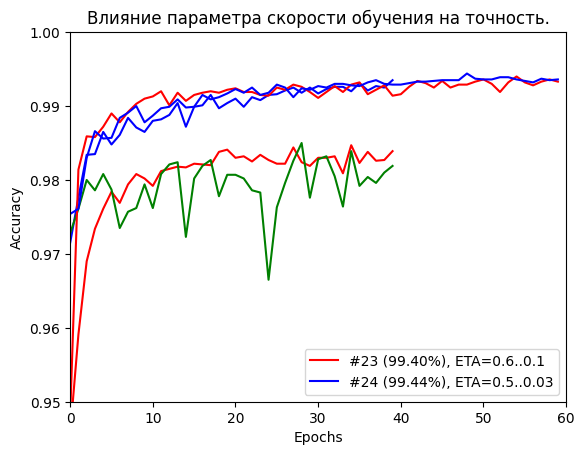

This figure's Python source:
import matplotlib.pyplot as plt
from matplotlib import rc


def epoch60():
    n23 = [0.94799999999999995, 0.98140000000000005, 0.9859, 0.98580000000000012, 0.98720000000000008, 0.9890000000000001, 0.98780000000000001, 0.98920000000000019, 0.99029999999999996, 0.99099999999999999, 0.99130000000000007, 0.99199999999999999, 0.9901000000000002, 0.99180000000000001, 0.99070000000000003, 0.99150000000000005, 0.99180000000000001, 0.99200000000000021, 0.99180000000000001, 0.99219999999999997, 0.99240000000000006, 0.9919, 0.9919, 0.99150000000000005, 0.99140000000000006, 0.99250000000000005, 0.99219999999999997, 0.99290000000000023, 0.99260000000000015, 0.9919, 0.99109999999999998, 0.9919, 0.99270000000000014, 0.9919, 0.99290000000000012, 0.99320000000000008, 0.99159999999999993, 0.99219999999999997, 0.99280000000000002, 0.99140000000000006, 0.99159999999999993, 0.99260000000000004, 0.99340000000000006, 0.99309999999999998, 0.99250000000000005, 0.99340000000000006, 0.99250000000000005, 0.99290000000000012, 0.99289999999999989, 0.99330000000000007, 0.99360000000000015, 0.9930000000000001, 0.9919, 0.99320000000000008, 0.99400000000000011, 0.99319999999999997, 0.99280000000000002, 0.99329999999999996, 0.99360000000000004, 0.99330000000000007]
    n24 = [0.97539999999999993, 0.97609999999999997, 0.9830000000000001, 0.98660000000000014, 0.98560000000000003, 0.98570000000000002, 0.98840000000000006, 0.98909999999999998, 0.98999999999999999, 0.98780000000000001, 0.98870000000000002, 0.98970000000000014, 0.98990000000000011, 0.9909, 0.98980000000000024, 0.98990000000000011, 0.99150000000000005, 0.9909, 0.99120000000000008, 0.99170000000000014, 0.99230000000000007, 0.99180000000000001, 0.99250000000000016, 0.99150000000000005, 0.99180000000000001, 0.99289999999999989, 0.99250000000000005, 0.99120000000000008, 0.99240000000000006, 0.99219999999999997, 0.99270000000000014, 0.99250000000000016, 0.9930000000000001, 0.9930000000000001, 0.99280000000000002, 0.99270000000000014, 0.99320000000000008, 0.99349999999999994, 0.9930000000000001, 0.99290000000000012, 0.99290000000000012, 0.99309999999999998, 0.99330000000000007, 0.99329999999999996, 0.99340000000000006, 0.99350000000000005, 0.99350000000000005, 0.99350000000000005, 0.99439999999999995, 0.99370000000000003, 0.99360000000000015, 0.99360000000000015, 0.99390000000000001, 0.99390000000000001, 0.99360000000000015, 0.99340000000000006, 0.99320000000000008, 0.99370000000000003, 0.99350000000000005, 0.99360000000000015]

    plt.axis([0, 60, 0.95, 1])
    plt.title('Влияние параметра скорости обучения на точность.')
    
    n23_, = plt.plot(n23, 'r', label='#23 (99.40%), ETA=0.6..0.1')
    n24_, = plt.plot(n24, 'b', label='#24 (99.44%), ETA=0.5..0.03')
    plt.legend(loc=4, handles=[n23_, n24_])
    plt.xlabel('Epochs')
    plt.ylabel('Accuracy')
    plt.show()

def epoch40():
    n20 = [0.97149999999999992, 0.97759999999999991, 0.98340000000000005, 0.98349999999999993, 0.98650000000000004, 0.98480000000000001, 0.98610000000000009, 0.98840000000000006, 0.98710000000000009, 0.98650000000000004, 0.98799999999999999, 0.98819999999999997, 0.98880000000000012, 0.99040000000000017, 0.98719999999999997, 0.98990000000000011, 0.99010000000000009, 0.99150000000000005, 0.98970000000000002, 0.99039999999999995, 0.99099999999999999, 0.98990000000000011, 0.99120000000000008, 0.99080000000000013, 0.99150000000000005, 0.99160000000000015, 0.99210000000000009, 0.99250000000000016, 0.99180000000000001, 0.99250000000000005, 0.99170000000000003, 0.99230000000000007, 0.99260000000000004, 0.99260000000000004, 0.99199999999999999, 0.99309999999999998, 0.99210000000000009, 0.99270000000000014, 0.99250000000000005, 0.99350000000000005]
    n10 = [0.94569999999999999, 0.95909999999999995, 0.96900000000000008, 0.97340000000000004, 0.97610000000000019, 0.97840000000000005, 0.9769000000000001, 0.97939999999999994, 0.98080000000000001, 0.98020000000000007, 0.97920000000000007, 0.98120000000000007, 0.98150000000000004, 0.98180000000000012, 0.98170000000000002, 0.98219999999999996, 0.98210000000000008, 0.98199999999999998, 0.98380000000000012, 0.98409999999999997, 0.9830000000000001, 0.98319999999999996, 0.98250000000000004, 0.98340000000000005, 0.98270000000000013, 0.98219999999999996, 0.98219999999999996, 0.98439999999999994, 0.98240000000000005, 0.9819, 0.98299999999999998, 0.9830000000000001, 0.98320000000000007, 0.98089999999999999, 0.98470000000000002, 0.98230000000000006, 0.98380000000000012, 0.98260000000000003, 0.98269999999999991, 0.9839]
    n16 = [0.9728, 0.97610000000000019, 0.97999999999999998, 0.97860000000000014, 0.98080000000000012, 0.97870000000000001, 0.97349999999999992, 0.97570000000000023, 0.97620000000000007, 0.97939999999999994, 0.97620000000000007, 0.98080000000000012, 0.98210000000000008, 0.98240000000000005, 0.97230000000000005, 0.98020000000000007, 0.9819, 0.98270000000000013, 0.9778, 0.98069999999999991, 0.98070000000000013, 0.98020000000000007, 0.97860000000000003, 0.97830000000000017, 0.96650000000000003, 0.97629999999999995, 0.97960000000000003, 0.98260000000000014, 0.98499999999999999, 0.97760000000000002, 0.98280000000000001, 0.98320000000000018, 0.98050000000000015, 0.97640000000000005, 0.9839, 0.97920000000000007, 0.98040000000000005, 0.97960000000000003, 0.98099999999999998, 0.98190000000000011]

    plt.axis([0, 40, 0.9, 1])
    plt.title('Влияние завышенных параметров на точность.')

    n20_, = plt.plot(n20, 'b', label='#20 (99.35%), оптимальные параметры')
    n10_, = plt.plot(n10,'r', label='#10 (98.47%), завышенная lambda')
    n16_, = plt.plot(n16, 'g', label='#16 (98.50%), завышенная ETA')
    plt.legend(loc=4, handles=[n20_, n10_, n16_])
    plt.xlabel('Epochs')
    plt.ylabel('Accuracy')
    plt.show()

if __name__ == '__main__':
    font = {'family': 'Verdana',
            'weight': 'normal'}
    rc('font', **font)

    epoch40()
    epoch60()